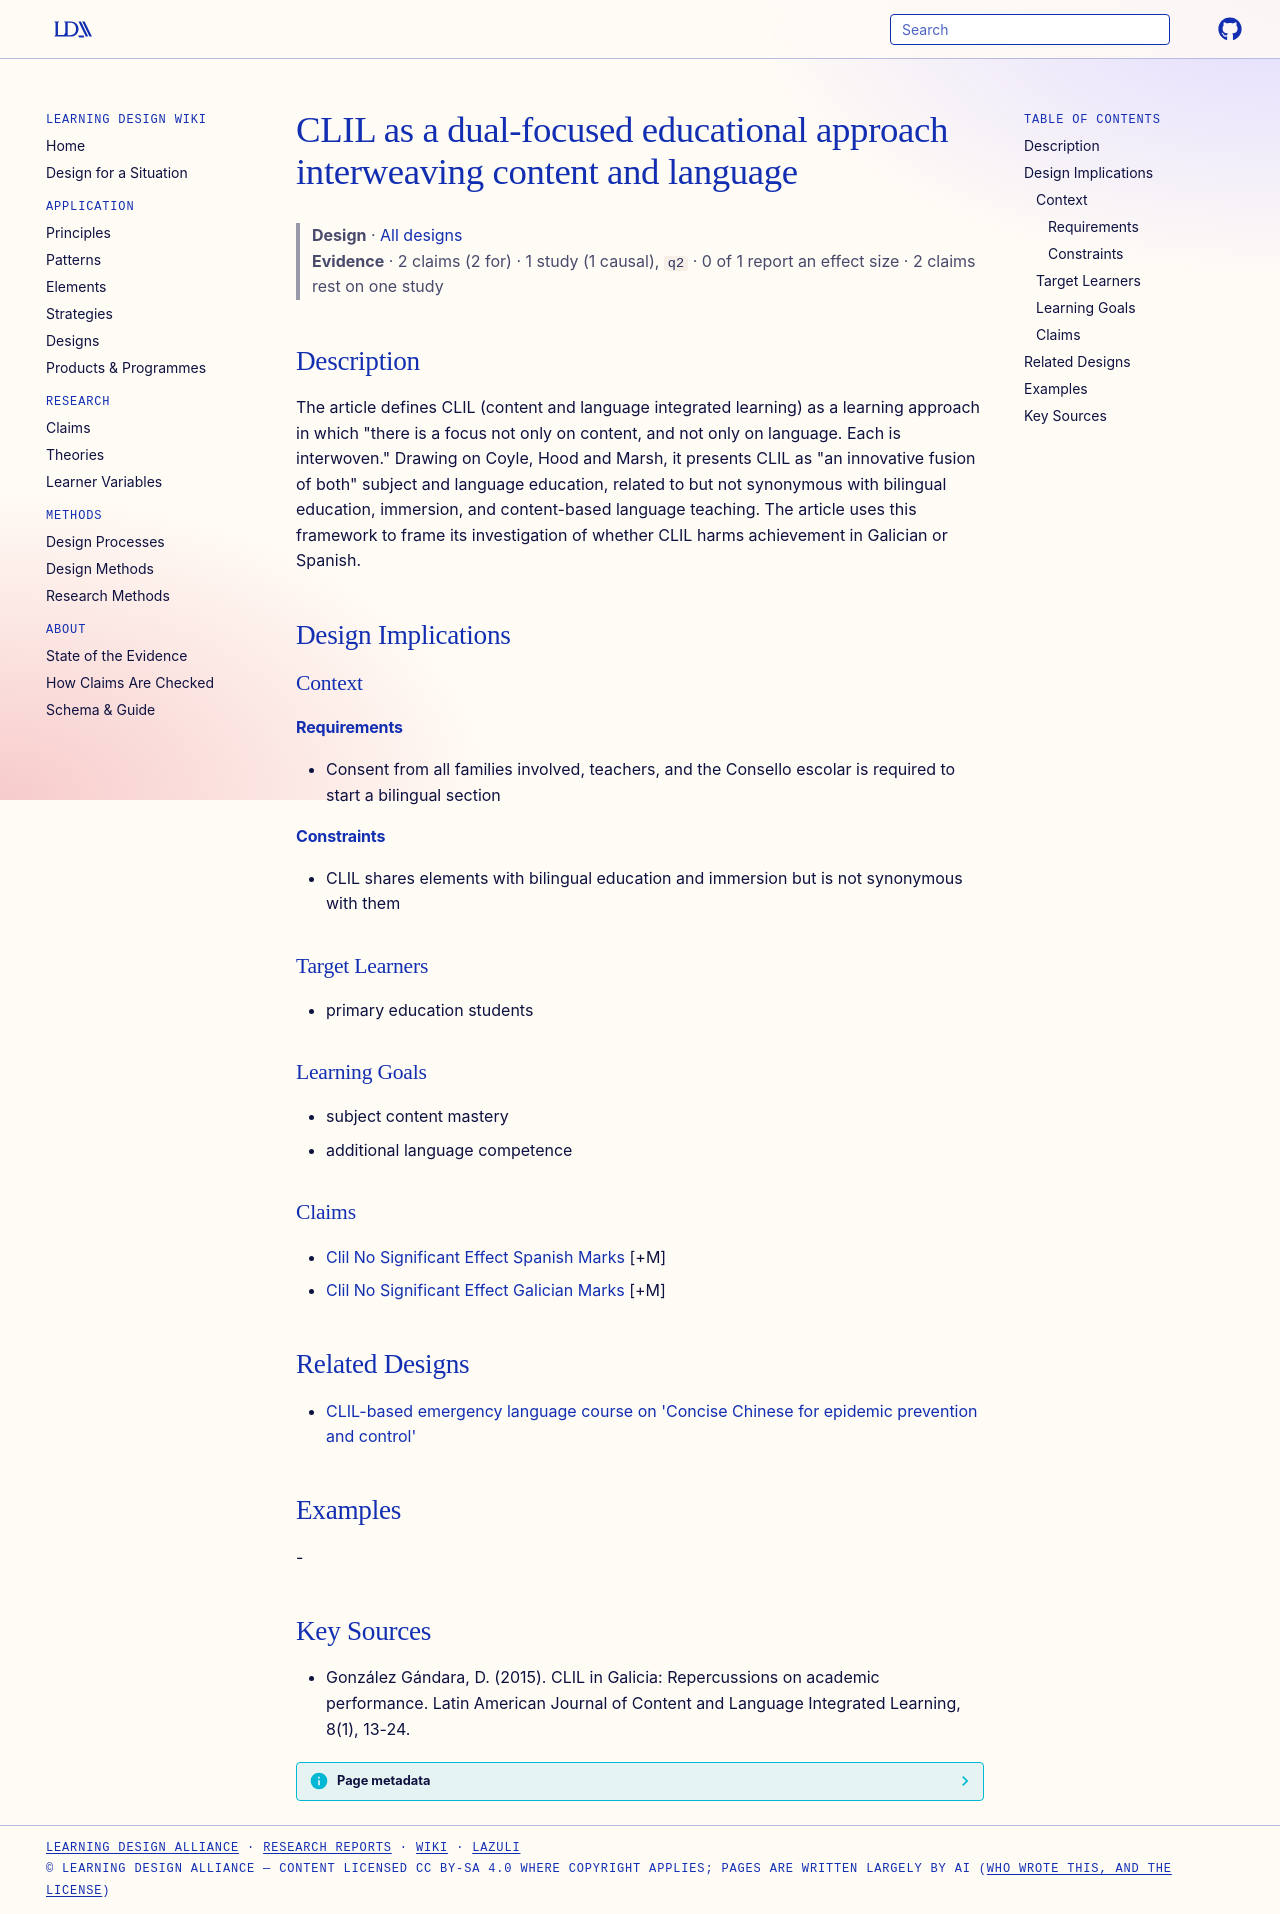

repository: Learning-Design-Alliance/learning-wiki · page: designs/clil-dual-focused-approach/index.html · generator: mkdocs

---
type: design
id: clil-dual-focused-approach
title: CLIL as a dual-focused educational approach interweaving content and language
description: "The article defines CLIL (content and language integrated learning) as a learning approach in which \"there is a focus not only on content, and not only on language."
status: review
generated:
  by: "process:settle-candidates"
  at: 2026-11-03
sources:
  - id: gonzález-gándara-2015
    title: "González Gándara, D. (2015). CLIL in Galicia: Repercussions on academic performance. Latin American Journal of Content and Language Integrated Learning, 8(1), 13-24."
    author: González Gándara, D
---

# CLIL as a dual-focused educational approach interweaving content and language

> **Design** · [All designs](index.md)
> **Evidence** · 2 claims (2 for) · 1 study (1 causal), `q2` · 0 of 1 report an effect size · 2 claims rest on one study

## Description
The article defines CLIL (content and language integrated learning) as a learning approach in which "there is a focus not only on content, and not only on language. Each is interwoven." Drawing on Coyle, Hood and Marsh, it presents CLIL as "an innovative fusion of both" subject and language education, related to but not synonymous with bilingual education, immersion, and content-based language teaching. The article uses this framework to frame its investigation of whether CLIL harms achievement in Galician or Spanish.

## Design Implications

### Context
#### Requirements
- Consent from all families involved, teachers, and the Consello escolar is required to start a bilingual section
#### Constraints
- CLIL shares elements with bilingual education and immersion but is not synonymous with them

### Target Learners
- primary education students

### Learning Goals
- subject content mastery
- additional language competence

### Claims
- [Clil No Significant Effect Spanish Marks](../claims/clil-no-significant-effect-spanish-marks.md) [+M]
- [Clil No Significant Effect Galician Marks](../claims/clil-no-significant-effect-galician-marks.md) [+M]

## Related Designs

- [CLIL-based emergency language course on 'Concise Chinese for epidemic prevention and control'](clil-emergency-language-course.md)

## Examples
-

## Key Sources
- González Gándara, D. (2015). CLIL in Galicia: Repercussions on academic performance. Latin American Journal of Content and Language Integrated Learning, 8(1), 13-24.
